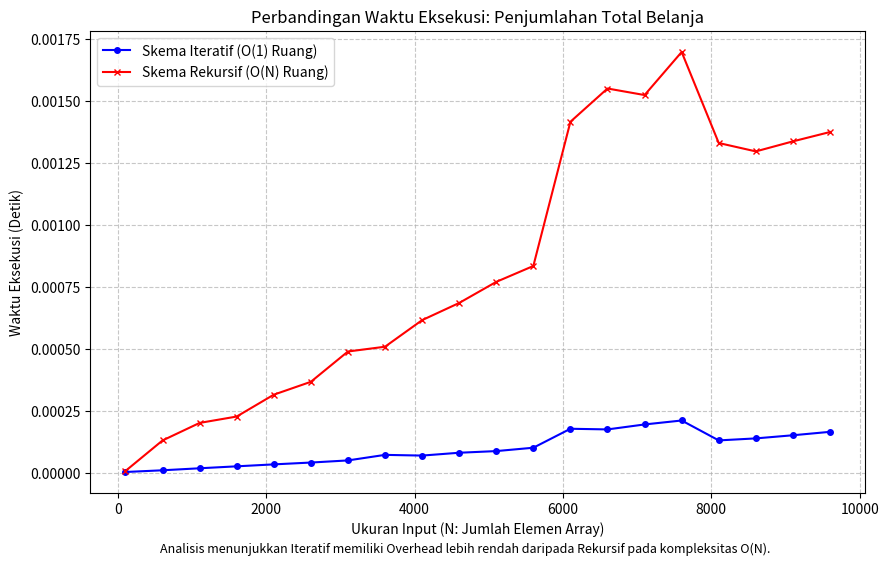

The matplotlib source for this figure:
import time
import matplotlib.pyplot as plt
import sys
import random

# Mengatur batas kedalaman rekursi agar fungsi rekursif bisa berjalan untuk N besar.
# PENTING: Untuk N hingga 10.000, batasan ini sangat diperlukan.
sys.setrecursionlimit(20000)

## 1. IMPLEMENTASI FUNGSI (Logic dari Kode Go Anda)

# Skema Iteratif: hitungTotalIteratif (O(1) Ruang)
def hitung_total_iteratif(A):
    """Menghitung total elemen array secara iteratif."""
    total = 0
    # Logic: for _, harga := range A { total = total + harga }
    for harga in A:
        total = total + harga
    return total

# Skema Rekursif: sumRecursive (O(N) Ruang)
def sum_recursive(A, n):
    """Menghitung total elemen array secara rekursif."""
    # Base case: if n == 0 { return 0 }
    if n == 0:
        return 0
    # Rekurens: return sumRecursive(A, n - 1) + A[n - 1]
    return sum_recursive(A, n - 1) + A[n - 1]

## 2. PENGUJIAN WAKTU EKSEKUSI

# Ukuran input yang akan diuji (N) - Contoh: 100 hingga 10.000 dengan interval 500
N_values = [n for n in range(100, 10001, 500)]

# List untuk menyimpan hasil waktu eksekusi
time_iterative = []
time_recursive = []

print("Memulai pengujian waktu (N hingga 10.000)...")

for N in N_values:
    # Membuat array input dummy (Harga barang acak) dengan ukuran N
    input_array = [random.randint(1, 1000) for _ in range(N)]

    # --- UJI SKEMA ITERATIF ---
    start_time = time.time()
    hitung_total_iteratif(input_array)
    end_time = time.time()
    time_iterative.append(end_time - start_time)

    # --- UJI SKEMA REKURSIF ---
    try:
        start_time = time.time()
        sum_recursive(input_array, N)
        end_time = time.time()
        time_recursive.append(end_time - start_time)
    except RecursionError:
        # Menangkap error jika Stack Overflow terjadi (walaupun batas sudah dinaikkan)
        print(f"RecursionError di N={N}. Data rekursif mungkin tidak lengkap.")
        time_recursive.append(None) # Menggunakan None jika gagal

print("Pengujian selesai.")

## 3. PEMBUATAN GRAFIK

plt.figure(figsize=(10, 6))

# Plot data
# Gunakan filter untuk menghilangkan None jika ada RecursionError
plt.plot(N_values, time_iterative, label='Skema Iteratif (O(1) Ruang)', color='blue', marker='o', markersize=4)
plt.plot([N for N, t in zip(N_values, time_recursive) if t is not None],
         [t for t in time_recursive if t is not None],
         label='Skema Rekursif (O(N) Ruang)', color='red', marker='x', markersize=4)

# Menambahkan Keterangan Grafik
plt.title('Perbandingan Waktu Eksekusi: Penjumlahan Total Belanja')
plt.xlabel('Ukuran Input (N: Jumlah Elemen Array)')
plt.ylabel('Waktu Eksekusi (Detik)')
plt.legend()
plt.grid(True, linestyle='--', alpha=0.7)
plt.figtext(0.5, 0.01, 'Analisis menunjukkan Iteratif memiliki Overhead lebih rendah daripada Rekursif pada kompleksitas O(N).', ha='center', fontsize=9)
plt.show()
